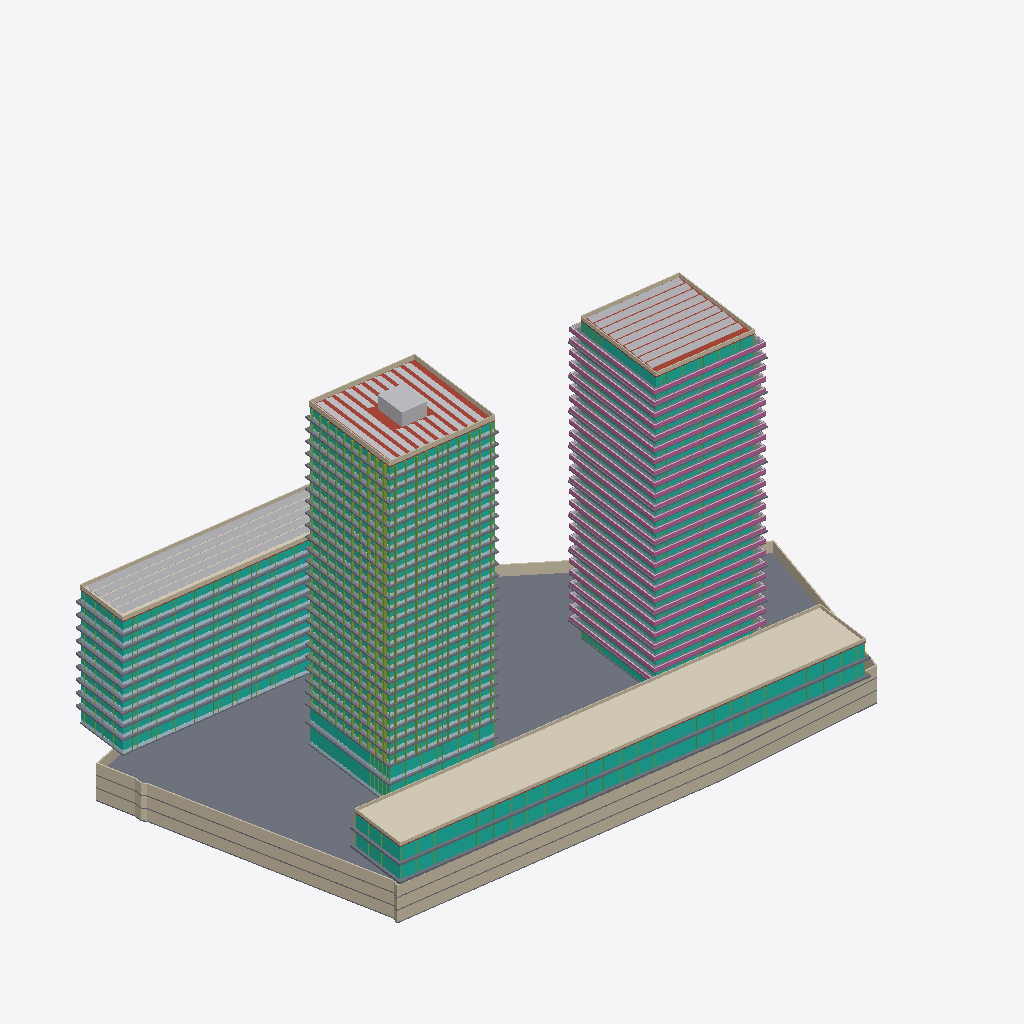
Isometric view of an IFC building model (IFC-SPF (STEP), schema IFC4, length unit metre), seen from the south-west, elements coloured by IFC class (only those large enough to see are counted): 91 members (olive), 86 slabs (grey), 66 curtain walls (teal), 37 plates (pale blue), 31 other elements (light grey), 29 walls (beige), 26 railings (pink), 4 roofs (red-brown), 2 coverings (cream).
Extent 184.1 m × 118.4 m × 108.3 m (x, y, z). Storeys (64): U-B1 at -10.50 m; U-B2 at -7.00 m; U-B3 at -3.50 m; H-GF at 0.00 m; T-GF at 0.00 m; P-GF at 0.00 m; O-GF at 0.00 m; E-GF at 0.00 m; U-Roof at 0.00 m; T-L2 at 4.50 m; O-L2 at 4.50 m; E-L1 at 4.50 m; P-L at 5.00 m; H-L2 at 6.00 m; T-L3 at 7.70 m; E-L2 at 7.70 m. Elements (506): 158 IfcSlab, 100 IfcMember, 75 IfcCurtainWall, 53 IfcBuildingElementProxy, 46 IfcPlate, 38 IfcWall, 26 IfcRailing, 5 IfcRoof, 3 IfcSolarDevice, 2 IfcCovering.

HEADER;
FILE_DESCRIPTION(('ViewDefinition[DesignTransferView]'),'2;1');
FILE_NAME('/dev/null','2026-11-09T19:06:11+00:00',(''),(''),'IfcOpenShell 0.9.0.post1','IfcOpenShell 0.9.0.post1','Nobody');
FILE_SCHEMA(('IFC4'));
ENDSEC;
DATA;
#1=IFCPROJECT('0kURnmlEr4QxP$SMrpqVHX',$,'Option B — twin towers on a podium',$,$,$,$,(#10),#5);
#12=IFCSITE('10PQeQ1Rf91vEfbId$bpJ_',$,'Site',$,$,#426,#421,$,$,$,$,$,$,$);
#430=IFCBUILDING('3e08NUu21CZAiYvqgwgKsL',$,'Hotel tower','Hotel',$,$,$,$,$,$,$,$);
#45316=IFCBUILDING('30h_4LcqTAfR6hHLz3B9zA',$,'Residential tower','Residential',$,$,$,$,$,$,$,$);
#79868=IFCBUILDING('3UhXIEC5j5_8sj_axjXcfD',$,'Podium (retail + conference)','Retail',$,$,$,$,$,$,$,$);
#83326=IFCBUILDING('1BsV_eB9nDUPEPPRRTQTov',$,'North office wing','Office',$,$,$,$,$,$,$,$);
#101209=IFCBUILDING('0iK$U3pFn7$vjB1jcRtua6',$,'Existing corner office (parcel 1133/12)','Office (existing, kept)',$,$,$,$,$,$,$,$);
#114561=IFCBUILDING('1BosLs4e1FZeMEVMpfdOrr',$,'Underground parking','Parking / technical',$,$,$,$,$,$,$,$);
#437=IFCBUILDINGSTOREY('2WCflkNVn9A8167Lmv7BJG',$,'H-GF',$,$,#448,$,$,$,0.0);
#1609=IFCBUILDINGSTOREY('15evHB3hDD3xFIbRsPOxto',$,'H-L2',$,$,#1619,$,$,$,6.0);
#2806=IFCBUILDINGSTOREY('3ajh31udfDtPoCMEdDfd_R',$,'H-L3',$,$,#2816,$,$,$,11.0);
#4496=IFCBUILDINGSTOREY('2rtyPhaAf7EeQbeS9RpBCV',$,'H-L4',$,$,#4506,$,$,$,14.3);
#6184=IFCBUILDINGSTOREY('3t4JQ_uKz2_e9vOVqy$Udr',$,'H-L5',$,$,#6194,$,$,$,17.6);
#7872=IFCBUILDINGSTOREY('14$BI8rIP7zPtaiCKjDL_3',$,'H-L6',$,$,#7882,$,$,$,20.9);
#9560=IFCBUILDINGSTOREY('0MLa2ObIP3A9kCYVThnjOj',$,'H-L7',$,$,#9570,$,$,$,24.2);
#11248=IFCBUILDINGSTOREY('3ihvWJR2D6ghh0B4Vuikrd',$,'H-L8',$,$,#11258,$,$,$,27.5);
#12936=IFCBUILDINGSTOREY('1tCm0fF0TBcfHToVN3IkRQ',$,'H-L9',$,$,#12946,$,$,$,30.8);
#14624=IFCBUILDINGSTOREY('0D8N9AO1fEEADesOnvm3ww',$,'H-L10',$,$,#14634,$,$,$,34.1);
#16312=IFCBUILDINGSTOREY('2D8JJ3xGL0zQujGyE9Czhc',$,'H-L11',$,$,#16322,$,$,$,37.4);
#18000=IFCBUILDINGSTOREY('2JxJ$mHdP9AP28kDC8Hxrt',$,'H-L12',$,$,#18010,$,$,$,40.7);
#19688=IFCBUILDINGSTOREY('2htT_L7_n3jOO1ImbylGBz',$,'H-L13',$,$,#19698,$,$,$,44.0);
#21376=IFCBUILDINGSTOREY('1bKAjrUZz9_Q$P$j13QtCI',$,'H-L14',$,$,#21386,$,$,$,47.3);
#23064=IFCBUILDINGSTOREY('3Mif2Ce357uA7TOGlkEL5H',$,'H-L15',$,$,#23074,$,$,$,50.6);
#24752=IFCBUILDINGSTOREY('1ghunJAO9EoBsv_54cgx$z',$,'H-L16',$,$,#24762,$,$,$,53.9);
#26440=IFCBUILDINGSTOREY('3zZGobUz1ElvyKeM9ktVWZ',$,'H-L17',$,$,#26450,$,$,$,57.2);
#28128=IFCBUILDINGSTOREY('1mp9IV0oXFdOhCEfgfEe$X',$,'H-L18',$,$,#28138,$,$,$,60.5);
#29816=IFCBUILDINGSTOREY('11h6ME2710KOMT6FV3UgRE',$,'H-L19',$,$,#29826,$,$,$,63.8);
#31504=IFCBUILDINGSTOREY('3H__Yl9o1Em8wOd5UlXUwR',$,'H-L20',$,$,#31514,$,$,$,67.1);
#33192=IFCBUILDINGSTOREY('3tHN3m1pv6ZQSIb$VQmki3',$,'H-L21',$,$,#33202,$,$,$,70.4);
#34880=IFCBUILDINGSTOREY('3_ycfMrjHBxAaBMHgaHRb7',$,'H-L22',$,$,#34890,$,$,$,73.7);
#36568=IFCBUILDINGSTOREY('0DKCiDXSD22Q064HikPnvE',$,'H-L23',$,$,#36578,$,$,$,77.0);
#38256=IFCBUILDINGSTOREY('3KGmZNs7LDuBMEj9ECPxTX',$,'H-L24',$,$,#38266,$,$,$,80.3);
#39944=IFCBUILDINGSTOREY('0LYC6f0RXE6vKiydA5Swqb',$,'H-L25',$,$,#39954,$,$,$,83.6);
#41632=IFCBUILDINGSTOREY('3pW3IkMBX6cBuoNWwiWP92',$,'H-L26',$,$,#41642,$,$,$,86.9);
#43320=IFCBUILDINGSTOREY('16tGTAiq9A49JLx6isHIvF',$,'H-L27',$,$,#43330,$,$,$,90.2);
#45008=IFCBUILDINGSTOREY('3afnYk$onBhx0hvp6UvRHH',$,'H-Roof',$,$,#45018,$,$,$,93.5);
#45322=IFCBUILDINGSTOREY('1IaZTe9cPD8R8Vtp0MGNLM',$,'T-GF',$,$,#45333,$,$,$,0.0);
#46379=IFCBUILDINGSTOREY('329_nOHKj13RclJ5Ap9ds2',$,'T-L2',$,$,#46389,$,$,$,4.5);
#47684=IFCBUILDINGSTOREY('3bg9lTcqjBgfqIxuMaLkV3',$,'T-L3',$,$,#47694,$,$,$,7.7);
#48953=IFCBUILDINGSTOREY('1FcVO3gbbCFOWkgcPmQd9t',$,'T-L4',$,$,#48963,$,$,$,10.9);
#50222=IFCBUILDINGSTOREY('1syzyVp2f3z8b6nTjAEO6S',$,'T-L5',$,$,#50232,$,$,$,14.1);
#51521=IFCBUILDINGSTOREY('3aWj_yj910NvcKhnz$N2hE',$,'T-L6',$,$,#51531,$,$,$,17.3);
#52790=IFCBUILDINGSTOREY('3IA1C_3p16UxY50$N_v4Hr',$,'T-L7',$,$,#52800,$,$,$,20.5);
#54059=IFCBUILDINGSTOREY('1az5l_63r6wQGsnuA0j$_l',$,'T-L8',$,$,#54069,$,$,$,23.7);
#55358=IFCBUILDINGSTOREY('0VQJtEYrrEgQLYh5P2QvdD',$,'T-L9',$,$,#55368,$,$,$,26.9);
#56627=IFCBUILDINGSTOREY('3PDFRaOBX2WwPG59y9aZJd',$,'T-L10',$,$,#56637,$,$,$,30.1);
#57896=IFCBUILDINGSTOREY('0$uZ_nQC566h3laYO4u3ta',$,'T-L11',$,$,#57906,$,$,$,33.3);
#59195=IFCBUILDINGSTOREY('3xCltVWtz1ShlXIkh6q8Zp',$,'T-L12',$,$,#59205,$,$,$,36.5);
#60464=IFCBUILDINGSTOREY('3_lIyXbYX62RAlp2yy7skf',$,'T-L13',$,$,#60474,$,$,$,39.7);
#61733=IFCBUILDINGSTOREY('1ZZj1OwLjFfBd78jk2iik7',$,'T-L14',$,$,#61743,$,$,$,42.9);
#63032=IFCBUILDINGSTOREY('3fyywCmXHFQuEYiYLSKwUM',$,'T-L15',$,$,#63042,$,$,$,46.1);
#64301=IFCBUILDINGSTOREY('14HMMjM1rFzRu9BhBB7ffH',$,'T-L16',$,$,#64311,$,$,$,49.3);
#65570=IFCBUILDINGSTOREY('2cwlH5gXT5$uuqC0Xb_ObC',$,'T-L17',$,$,#65580,$,$,$,52.5);
#66869=IFCBUILDINGSTOREY('3qTE_YxHX1Lw6B2Zg3w$LS',$,'T-L18',$,$,#66879,$,$,$,55.7);
#68138=IFCBUILDINGSTOREY('3DqirdOH571PsFsVGjJSZg',$,'T-L19',$,$,#68148,$,$,$,58.9);
#69407=IFCBUILDINGSTOREY('3fpiI$8_T0rgPlRB3UF_mb',$,'T-L20',$,$,#69417,$,$,$,62.1);
#70706=IFCBUILDINGSTOREY('3fcrnLB5r6vxovC7LcnMTG',$,'T-L21',$,$,#70716,$,$,$,65.3);
#71975=IFCBUILDINGSTOREY('3pVsDjC$X9AuYdUP2cGFud',$,'T-L22',$,$,#71985,$,$,$,68.5);
#73244=IFCBUILDINGSTOREY('2V_zg9CFjA9OYrFpGZTU0f',$,'T-L23',$,$,#73254,$,$,$,71.7);
#74543=IFCBUILDINGSTOREY('3vmHQ46HL7lh7gkuNz0HSY',$,'T-L24',$,$,#74553,$,$,$,74.9);
#75812=IFCBUILDINGSTOREY('2ZCLAJT2v9Q8LCHAG89nJm',$,'T-L25',$,$,#75822,$,$,$,78.1);
#77081=IFCBUILDINGSTOREY('1DfyTuSovC_feHPunJscVC',$,'T-L26',$,$,#77091,$,$,$,81.3);
#78380=IFCBUILDINGSTOREY('13$nNc4p97hegZUPzN7Ztw',$,'T-L27',$,$,#78390,$,$,$,84.5);
#79649=IFCBUILDINGSTOREY('1M_n4O4oPEvxdrq_F14z$H',$,'T-Roof',$,$,#79659,$,$,$,87.7);
#79874=IFCBUILDINGSTOREY('1YaPy01xz4kOCFVlVuQRfV',$,'P-GF',$,$,#79885,$,$,$,0.0);
#81541=IFCBUILDINGSTOREY('1Kfs9$yr5CUxwjwiN5mQJ6',$,'P-L',$,$,#81551,$,$,$,5.0);
#83203=IFCBUILDINGSTOREY('0Q9gHdXbz8k8qL6Gdperd1',$,'P-Roof',$,$,#83213,$,$,$,9.5);
#83332=IFCBUILDINGSTOREY('0LK2xul4nFev1eepshD2hh',$,'O-GF',$,$,#83343,$,$,$,0.0);
#85074=IFCBUILDINGSTOREY('3j_n2scD50tQ6O1I62rr60',$,'O-L2',$,$,#85084,$,$,$,4.5);
#86845=IFCBUILDINGSTOREY('3xU3oW1hj4_PLFRHbcXu7w',$,'O-L3',$,$,#86855,$,$,$,8.1);
#88616=IFCBUILDINGSTOREY('31S$dB67jFvRSjWQELUr0d',$,'O-L4',$,$,#88626,$,$,$,11.7);
#90387=IFCBUILDINGSTOREY('3ny3wTsiz1SQU$mA68XZT6',$,'O-L5',$,$,#90397,$,$,$,15.3);
#115320=IFCSLAB('1I57c1fbfCy8$4REmlozD0',$,'U-B3 slab',$,$,#115333,#115322,$,.FLOOR.);
#83313=IFCCOVERING('3Y8m5wVpD0ph_XtjIgkL72',$,'P green roof',$,'GREEN ROOF',#83325,#83315,$,.USERDEFINED.);
#101196=IFCSOLARDEVICE('1skn$ecxL0L8Ht8_46mh3g',$,'O PV array',$,$,#101208,#101198,$,.SOLARPANEL.);
#83147=IFCCURTAINWALL('18dpl3oKf4e8Kbu9Im5xHJ',$,'P-L curtain wall',$,$,#83159,#83149,$,$);
#79855=IFCSOLARDEVICE('3h5udaElfEe9CfEKf92zpj',$,'T PV array',$,$,#79867,#79857,$,.SOLARPANEL.);
#81481=IFCCURTAINWALL('0yu7nWiW5EfgkKr76mLlrr',$,'P-GF curtain wall',$,$,#81493,#81483,$,$);
#45301=IFCSOLARDEVICE('3P8A6kg9P9KPGEbwinsbSQ',$,'H PV array',$,$,#45313,#45303,$,.SOLARPANEL.);
#83288=IFCWALL('0K$9zIZ694v8JhLvjNwKSo',$,'P parapet',$,$,#83300,#83290,$,.PARAPET.);
#115482=IFCWALL('3z2RaEypv5CPNRJpDkDYzC',$,'U-B3 ext wall 5',$,$,#115494,#115484,$,.SOLIDWALL.);
#114764=IFCWALL('3ZBfn3thHD2gnhienPFr8z',$,'U-B1 ext wall 5',$,$,#114776,#114766,$,.SOLIDWALL.);
#115123=IFCWALL('3C3vqiMKL6zuSu2CU0SEOc',$,'U-B2 ext wall 5',$,$,#115135,#115125,$,.SOLIDWALL.);
#45031=IFCROOF('2E8JRiuZfF8PQsRiEHTnol',$,'H roof slab',$,$,#45044,#45033,$,.FLAT_ROOF.);
#115432=IFCWALL('3KhZDNfWbD0PXm0zafcF7Q',$,'U-B3 ext wall 3',$,$,#115444,#115434,$,.SOLIDWALL.);
#115073=IFCWALL('1herFGksL5fwMlnR3xXurQ',$,'U-B2 ext wall 3',$,$,#115085,#115075,$,.SOLIDWALL.);
#114714=IFCWALL('14VbNW6OrBzxQkmdPhnWEa',$,'U-B1 ext wall 3',$,$,#114726,#114716,$,.SOLIDWALL.);
#81526=IFCSLAB('1KG3doyuH3Ivrn67uk4_$w',$,'P-GF slab edge band',$,'SLAB EDGE',#81538,#81528,$,.USERDEFINED.);
#83190=IFCSLAB('2C_hMqpOf95RATD0jQOwTc',$,'P-L slab edge band',$,'SLAB EDGE',#83202,#83192,$,.USERDEFINED.);
#45093=IFCWALL('0tWYEU02z6s8AXGwAKjH$l',$,'H parapet',$,$,#45105,#45095,$,.PARAPET.);
#101098=IFCWALL('2D4MF8pvzDSRqX23MM$vA3',$,'O parapet',$,$,#101110,#101100,$,.PARAPET.);
#2735=IFCCURTAINWALL('1IQsCiqkn22RMl7iQLvT9L',$,'H-L2 curtain wall',$,$,#2747,#2737,$,$);
#85035=IFCCURTAINWALL('3iWM_l55r6SfPGx_EYyXSB',$,'O-GF curtain wall',$,$,#85047,#85037,$,$);
#115148=IFCWALL('0vCX3kDRDFZg9XsgAkLOS2',$,'U-B2 ext wall 6',$,$,#115160,#115150,$,.SOLIDWALL.);
#114789=IFCWALL('1AKQahHWX7nBbQMHZ0XbZD',$,'U-B1 ext wall 6',$,$,#114801,#114791,$,.SOLIDWALL.);
#1566=IFCCURTAINWALL('26druTiYfC3Q52lGlOXUud',$,'H-GF curtain wall',$,$,#1578,#1568,$,$);
#79734=IFCWALL('3hy7hbVDH13BSd9847y44W',$,'T parapet',$,$,#79746,#79736,$,.PARAPET.);
#79672=IFCROOF('2YC5XWZVH0WxnNWzqzw1D2',$,'T roof slab',$,$,#79685,#79674,$,.FLAT_ROOF.);
#100944=IFCCURTAINWALL('1Lro4Rezr99QypNL9IWi0Z',$,'O-L10 curtain wall',$,$,#100956,#100946,$,$);
#79410=IFCCURTAINWALL('3dSHXZ_bnA9R5pvZicO3Y1',$,'T-L27 curtain wall',$,$,#79422,#79412,$,$);
#45118=IFCBUILDINGELEMENTPROXY('1yIxHJzX1BY90bPVG0Do_f',$,'H roof core 1',$,'CORE',#45130,#45120,$,.USERDEFINED.);
#101123=IFCCOVERING('0agbdurOPB19UunqCnyD3g',$,'O green roof',$,'GREEN ROOF',#101135,#101125,$,.USERDEFINED.);
#115507=IFCWALL('3mZXb17bv0duUWhyKaf$a9',$,'U-B3 ext wall 6',$,$,#115519,#115509,$,.SOLIDWALL.);
#86776=IFCCURTAINWALL('3EI29bAAD7gPQznOkaZIH$',$,'O-L2 curtain wall',$,$,#86788,#86778,$,$);
#88547=IFCCURTAINWALL('0bWRE11ST1GREzUw_9gpU0',$,'O-L3 curtain wall',$,$,#88559,#88549,$,$);
#90318=IFCCURTAINWALL('2yidYDFVTC$R298BWa7gj1',$,'O-L4 curtain wall',$,$,#90330,#90320,$,$);
#99173=IFCCURTAINWALL('3kVXF$Mq5APwTl4uQca7Wy',$,'O-L9 curtain wall',$,$,#99185,#99175,$,$);
#92089=IFCCURTAINWALL('2mmq_IIaD9vQEX0oKxKwK9',$,'O-L5 curtain wall',$,$,#92101,#92091,$,$);
#97402=IFCCURTAINWALL('1N03cw3J59jxQNqPvL4Ipu',$,'O-L8 curtain wall',$,$,#97414,#97404,$,$);
#93860=IFCCURTAINWALL('125ADYWPH3tQLNIMHptNdi',$,'O-L6 curtain wall',$,$,#93872,#93862,$,$);
#95631=IFCCURTAINWALL('1L10nH$5L6VuhmdkDRWSFh',$,'O-L7 curtain wall',$,$,#95643,#95633,$,$);
#70693=IFCSLAB('0_gsenshfBthXI27fHT$gi',$,'T-L20 slab edge band',$,'SLAB EDGE',#70705,#70695,$,.USERDEFINED.);
#51508=IFCSLAB('2Ljf1inCX2lf8NgEWXklE1',$,'T-L5 slab edge band',$,'SLAB EDGE',#51520,#51510,$,.USERDEFINED.);
#55345=IFCSLAB('3w6QYFbSH69ukJuRDohJ7C',$,'T-L8 slab edge band',$,'SLAB EDGE',#55357,#55347,$,.USERDEFINED.);
#74530=IFCSLAB('2u5BMHYJX9EhoRnZ3VD5aX',$,'T-L23 slab edge band',$,'SLAB EDGE',#74542,#74532,$,.USERDEFINED.);
#78367=IFCSLAB('0qPCpkh9DF1Bbpk4eFZN0d',$,'T-L26 slab edge band',$,'SLAB EDGE',#78379,#78369,$,.USERDEFINED.);
#59182=IFCSLAB('1aiKkbEur40Qjnp0isNSPr',$,'T-L11 slab edge band',$,'SLAB EDGE',#59194,#59184,$,.USERDEFINED.);
#63019=IFCSLAB('28ADVTliL0DhYkUlLrtCya',$,'T-L14 slab edge band',$,'SLAB EDGE',#63031,#63021,$,.USERDEFINED.);
#66856=IFCSLAB('1829LuBqfFAepb2DcrOp0_',$,'T-L17 slab edge band',$,'SLAB EDGE',#66868,#66858,$,.USERDEFINED.);
#97458=IFCSLAB('1fsA6fc7L9U9CYn6p$UYQ_',$,'O-L8 slab edge band',$,'SLAB EDGE',#97470,#97460,$,.USERDEFINED.);
#99229=IFCSLAB('1FNeYXzQnAvR4g4iN5351_',$,'O-L9 slab edge band',$,'SLAB EDGE',#99241,#99231,$,.USERDEFINED.);
#101000=IFCSLAB('2MA9mq0_D5p9UwpQES9mxy',$,'O-L10 slab edge band',$,'SLAB EDGE',#101012,#101002,$,.USERDEFINED.);
#95687=IFCSLAB('05e0_a7Hb4xPTgdspSymsd',$,'O-L7 slab edge band',$,'SLAB EDGE',#95699,#95689,$,.USERDEFINED.);
#86832=IFCSLAB('2uNdcNr8r2LwOUmRlxCrpa',$,'O-L2 slab edge band',$,'SLAB EDGE',#86844,#86834,$,.USERDEFINED.);
#93916=IFCSLAB('2VoD3c4gj32x2V2W32OiuG',$,'O-L6 slab edge band',$,'SLAB EDGE',#93928,#93918,$,.USERDEFINED.);
#92145=IFCSLAB('2UENGbj3b8mffgtSj$euFX',$,'O-L5 slab edge band',$,'SLAB EDGE',#92157,#92147,$,.USERDEFINED.);
#88603=IFCSLAB('0Q9khwo2z9FvAuZvn4Rkb3',$,'O-L3 slab edge band',$,'SLAB EDGE',#88615,#88605,$,.USERDEFINED.);
#90374=IFCSLAB('0jB3eeuXL5L8L1IC3M7ENj',$,'O-L4 slab edge band',$,'SLAB EDGE',#90386,#90376,$,.USERDEFINED.);
#115582=IFCWALL('1_VG4ylI19xBq2bGf0M9xu',$,'U-B3 ext wall 9',$,$,#115594,#115584,$,.SOLIDWALL.);
#44446=IFCCURTAINWALL('0RiHXna3vE0A8vmUuyFt_p',$,'H-L27 curtain wall',$,$,#44458,#44448,$,$);
#114602=IFCSLAB('0kvKxL7xv69OFzZO4EFope',$,'U-B1 slab',$,$,#114615,#114604,$,.FLOOR.);
#114961=IFCSLAB('3Sa7cxlqD2PQ2sB_sTsbAy',$,'U-B2 slab',$,$,#114974,#114963,$,.FLOOR.);
#79636=IFCRAILING('3byidZ3evFj8U7w5MAm_SC',$,'T-L27 railing',$,$,#79648,#79638,$,.BALUSTRADE.);
#48940=IFCRAILING('19CDky9fTBU8P6621LKZNv',$,'T-L3 railing',$,$,#48952,#48942,$,.BALUSTRADE.);
#65557=IFCRAILING('0hKlhkgyj7aByomDM_Xod0',$,'T-L16 railing',$,$,#65569,#65559,$,.BALUSTRADE.);
#68125=IFCRAILING('0hBeKPxRbDNxDmoaRIo6pE',$,'T-L18 railing',$,$,#68137,#68127,$,.BALUSTRADE.);
#71962=IFCRAILING('16PURsbpLE2xDEz4nzQ6jN',$,'T-L21 railing',$,$,#71974,#71964,$,.BALUSTRADE.);
#50209=IFCRAILING('2CZ7tzok50YQg_xPWw2gsE',$,'T-L4 railing',$,$,#50221,#50211,$,.BALUSTRADE.);
#54046=IFCRAILING('0eaaXXsSvERg8egXymUM2K',$,'T-L7 railing',$,$,#54058,#54048,$,.BALUSTRADE.);
#56614=IFCRAILING('28Aw5fGi95xfeU86fGFN_9',$,'T-L9 railing',$,$,#56626,#56616,$,.BALUSTRADE.);
#61720=IFCRAILING('3b$5Okdtj4UQrroF$KDi8A',$,'T-L13 railing',$,$,#61732,#61722,$,.BALUSTRADE.);
#64288=IFCRAILING('2hsEotdGbFVRhWJU5FlceO',$,'T-L15 railing',$,$,#64300,#64290,$,.BALUSTRADE.);
#69394=IFCRAILING('28nk74znz1hu0l$wvHXXWi',$,'T-L19 railing',$,$,#69406,#69396,$,.BALUSTRADE.);
#52777=IFCRAILING('21ia7khHL4KwhQYZT0eT7L',$,'T-L6 railing',$,$,#52789,#52779,$,.BALUSTRADE.);
#60451=IFCRAILING('1A4BoSAeLCYB503MTbI6v6',$,'T-L12 railing',$,$,#60463,#60453,$,.BALUSTRADE.);
#75799=IFCRAILING('2PYExH4t12LwOSTHF8UGX3',$,'T-L24 railing',$,$,#75811,#75801,$,.BALUSTRADE.);
#77068=IFCRAILING('3$7hBVA9X4fQ21TM$zqPp1',$,'T-L25 railing',$,$,#77080,#77070,$,.BALUSTRADE.);
#85061=IFCPLATE('0pgpezSwn9NQDepMcudvmG',$,'O-GF spandrels',$,'SPANDREL',#85073,#85063,$,.USERDEFINED.);
#57883=IFCRAILING('03F1NdbVL5WRkaVX88c9_Y',$,'T-L10 railing',$,$,#57895,#57885,$,.BALUSTRADE.);
#73231=IFCRAILING('3_7o4rLuT7pB_g_rJQI2Be',$,'T-L22 railing',$,$,#73243,#73233,$,.BALUSTRADE.);
#115532=IFCWALL('1PxURGzI52kBU1NS_EJJEB',$,'U-B3 ext wall 7',$,$,#115544,#115534,$,.SOLIDWALL.);
#2791=IFCSLAB('1fSFQSrePAcuhXFUocjQUy',$,'H-L2 slab edge band',$,'SLAB EDGE',#2803,#2793,$,.USERDEFINED.);
#93886=IFCPLATE('1hcIl1_I5B2gsJlCcjm7bf',$,'O-L6 spandrels',$,'SPANDREL',#93898,#93888,$,.USERDEFINED.);
#92115=IFCPLATE('3xsKWwM0nBH8NlB6AFGelt',$,'O-L5 spandrels',$,'SPANDREL',#92127,#92117,$,.USERDEFINED.);
#95657=IFCPLATE('0ApRl7BDj5kAOEQ8pRJerX',$,'O-L7 spandrels',$,'SPANDREL',#95669,#95659,$,.USERDEFINED.);
#90344=IFCPLATE('1gjaoS5ir6j8rFneUf05UO',$,'O-L4 spandrels',$,'SPANDREL',#90356,#90346,$,.USERDEFINED.);
#97428=IFCPLATE('1UEoswa3L0bQ1pt6C9P3AC',$,'O-L8 spandrels',$,'SPANDREL',#97440,#97430,$,.USERDEFINED.);
#99199=IFCPLATE('0ZpkuRcef2RRFA66V2Q8nw',$,'O-L9 spandrels',$,'SPANDREL',#99211,#99201,$,.USERDEFINED.);
#88573=IFCPLATE('1WhYydWL1FHguo8SLmJJF_',$,'O-L3 spandrels',$,'SPANDREL',#88585,#88575,$,.USERDEFINED.);
#100970=IFCPLATE('26fBS6UAH5MAQ$JCsKbqMN',$,'O-L10 spandrels',$,'SPANDREL',#100982,#100972,$,.USERDEFINED.);
#86802=IFCPLATE('35IMKgxzrD3vGnGfbvtJN5',$,'O-L2 spandrels',$,'SPANDREL',#86814,#86804,$,.USERDEFINED.);
#42814=IFCSLAB('2fPc$aXFr3lP4eiPJaUgoj',$,'H-L26 slab edge band',$,'SLAB EDGE',#42826,#42816,$,.USERDEFINED.);
#10742=IFCSLAB('1MyC509k9BvRhkSFK3MVtv',$,'H-L7 slab edge band',$,'SLAB EDGE',#10754,#10744,$,.USERDEFINED.);
#12430=IFCSLAB('2uyuAW0mXBtR84bg6XLS7w',$,'H-L8 slab edge band',$,'SLAB EDGE',#12442,#12432,$,.USERDEFINED.);
#14118=IFCSLAB('0AZXsSjLr5YA8iRK0vdWjh',$,'H-L9 slab edge band',$,'SLAB EDGE',#14130,#14120,$,.USERDEFINED.);
#41126=IFCSLAB('31zUOPldXDQBjgsbDrhnTd',$,'H-L25 slab edge band',$,'SLAB EDGE',#41138,#41128,$,.USERDEFINED.);
#39438=IFCSLAB('2MqwUm5cT5iuDolfFTY6gL',$,'H-L24 slab edge band',$,'SLAB EDGE',#39450,#39440,$,.USERDEFINED.);
#5678=IFCSLAB('1ncFFxTWP6KhQfSn7O5ZVt',$,'H-L4 slab edge band',$,'SLAB EDGE',#5690,#5680,$,.USERDEFINED.);
#9054=IFCSLAB('03oOia0yL2wRPp651nVOwD',$,'H-L6 slab edge band',$,'SLAB EDGE',#9066,#9056,$,.USERDEFINED.);
#17494=IFCSLAB('1orymC52fASeGg12Y9gJrU',$,'H-L11 slab edge band',$,'SLAB EDGE',#17506,#17496,$,.USERDEFINED.);
#25934=IFCSLAB('3gz1keYCjAOh5qK24xzhYW',$,'H-L16 slab edge band',$,'SLAB EDGE',#25946,#25936,$,.USERDEFINED.);
#15806=IFCSLAB('2dYpvMA_LAQBv0lZsC5L5W',$,'H-L10 slab edge band',$,'SLAB EDGE',#15818,#15808,$,.USERDEFINED.);
#20870=IFCSLAB('0I$l1NX8P1qfmosMjKtir8',$,'H-L13 slab edge band',$,'SLAB EDGE',#20882,#20872,$,.USERDEFINED.);
#24246=IFCSLAB('17Py6BJF930hpXLMr$UL0s',$,'H-L15 slab edge band',$,'SLAB EDGE',#24258,#24248,$,.USERDEFINED.);
#36062=IFCSLAB('3N33jQ5SDFABjgGXJcQLar',$,'H-L22 slab edge band',$,'SLAB EDGE',#36074,#36064,$,.USERDEFINED.);
#37750=IFCSLAB('2M4B3cpvnEBudK7QSmc_Cu',$,'H-L23 slab edge band',$,'SLAB EDGE',#37762,#37752,$,.USERDEFINED.);
#44502=IFCSLAB('0B0JBqcVH9wQVbkAW165hq',$,'H-L27 slab edge band',$,'SLAB EDGE',#44514,#44504,$,.USERDEFINED.);
#3988=IFCSLAB('0Nl$2k_lbDcf050OvfzA8I',$,'H-L3 slab edge band',$,'SLAB EDGE',#4000,#3990,$,.USERDEFINED.);
#19182=IFCSLAB('0DYNy3lmP4JexmDEzKKroY',$,'H-L12 slab edge band',$,'SLAB EDGE',#19194,#19184,$,.USERDEFINED.);
#27622=IFCSLAB('1xBgL99aH3WfHlG8T5$4Om',$,'H-L17 slab edge band',$,'SLAB EDGE',#27634,#27624,$,.USERDEFINED.);
#29310=IFCSLAB('3AJujqnfT44PvuSiklHUrj',$,'H-L18 slab edge band',$,'SLAB EDGE',#29322,#29312,$,.USERDEFINED.);
#7366=IFCSLAB('29VFSa9SL1zhB1k9CmYZ7p',$,'H-L5 slab edge band',$,'SLAB EDGE',#7378,#7368,$,.USERDEFINED.);
#22558=IFCSLAB('01GQ0juHP3mQzG34XljS26',$,'H-L14 slab edge band',$,'SLAB EDGE',#22570,#22560,$,.USERDEFINED.);
#30998=IFCSLAB('3xSh_vq2fCDAWso6bAS3S2',$,'H-L19 slab edge band',$,'SLAB EDGE',#31010,#31000,$,.USERDEFINED.);
#34374=IFCSLAB('1saWzYA3PFCA7eK0YCyYlz',$,'H-L21 slab edge band',$,'SLAB EDGE',#34386,#34376,$,.USERDEFINED.);
#32686=IFCSLAB('0Ft57Y6q9DYPtta698nTZ0',$,'H-L20 slab edge band',$,'SLAB EDGE',#32698,#32688,$,.USERDEFINED.);
#51478=IFCRAILING('3rlSWErHX7hf7gRnlQMZ5Q',$,'T-L5 railing',$,$,#51490,#51480,$,.BALUSTRADE.);
ENDSEC;
